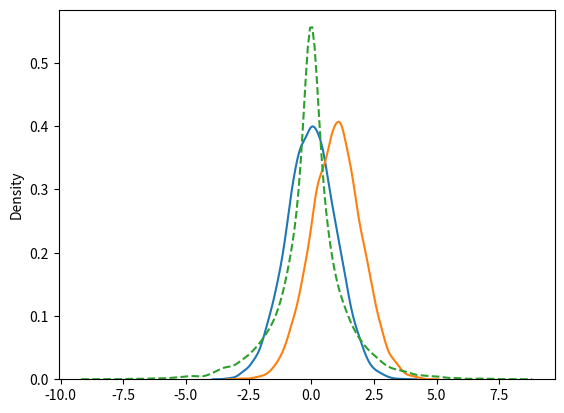

Recreate this plot in Python.
import numpy as np
import matplotlib.pyplot as plt
import seaborn as sns

samples1 = np.random.normal(loc=0.0, scale=1.0, size=10000)
samples2 = np.random.normal(loc=1.0, scale=1.0, size=10000)
prod = np.multiply(samples1, samples2)

sns.distplot(samples1, hist=False)
sns.distplot(samples2, hist=False)
sns.distplot(prod, hist=False, kde_kws={'linestyle':'--'})

np.var(prod)

np.var(samples1)

np.var(samples2)

np.mean(np.power(samples1, 2)) * np.mean(np.power(samples2, 2)) - (np.mean(samples1) * np.mean(samples2))**2



